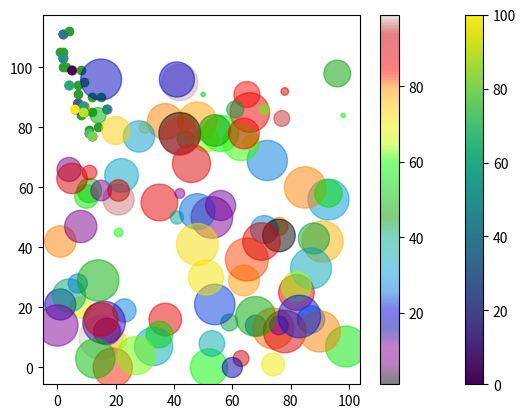

Write the Python code that produced this figure.
import matplotlib.pyplot as plt
import numpy as np

x = np.array([5,7,8,7,2,17,2,9,4,11,12,9,6])
y = np.array([99,86,87,88,111,86,103,87,94,78,77,85,86])

plt.scatter(x,y)
plt.show()

# compare plots
#day one, the age and speed of 13 cars:
plt.scatter(x, y)

#day two, the age and speed of 15 cars:
x = np.array([2,2,8,1,15,8,12,9,7,3,11,4,7,14,12])
y = np.array([100,105,84,105,90,99,90,95,94,100,79,112,91,80,85])
plt.scatter(x, y)

plt.show()

# use colormap
x = np.array([5,7,8,7,2,17,2,9,4,11,12,9,6])
y = np.array([99,86,87,88,111,86,103,87,94,78,77,85,86])
colors = np.array([0, 10, 20, 30, 40, 45, 50, 55, 60, 70, 80, 90, 100])

plt.scatter(x, y, c=colors, cmap='viridis')

plt.colorbar()

plt.show()

# Alpha - you can adjust the transparency of the dots with  alpha argument.


x = np.random.randint(100, size=(100))
y = np.random.randint(100, size=(100))
colors = np.random.randint(100, size=(100))
sizes = 10 * np.random.randint(100, size=(100))

plt.scatter(x, y, c=colors, s=sizes, alpha=0.5, cmap='nipy_spectral')

plt.colorbar()

plt.show()